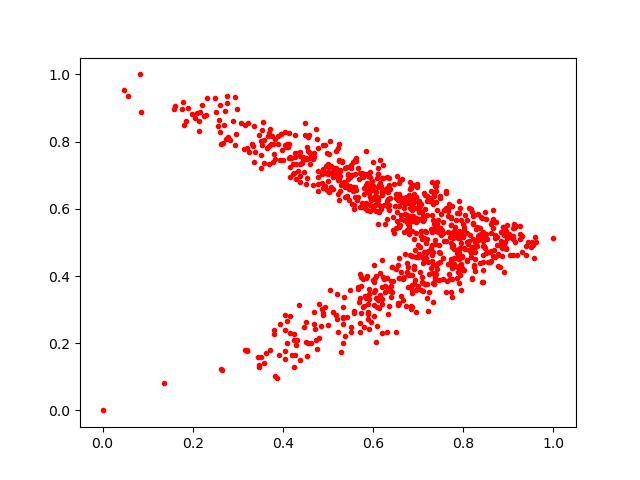

Values plotted in this chart, from the file beside it:
0.7531138, 0.5370212
0.9621, 0.5013
0.7422, 0.5979
0.6106, 0.6647
0.6801, 0.4021
0.8435, 0.5043
0.4754, 0.807
0.6901, 0.6695
0.9525, 0.5001
0.6732, 0.6363
0.8321, 0.506
0.3586, 0.8052
0.6451, 0.3864
0.5419, 0.724
0.5514, 0.7226
0.2763, 0.9356
0.6417, 0.4261
0.7307, 0.582
0.7355, 0.6386
0.6008, 0.598
0.7203, 0.51
0.2293, 0.8777
0.5193, 0.6966
0.6614, 0.4128
0.8099, 0.4952
0.3826, 0.1015
0.6382, 0.3561
0.8232, 0.4254
0.8007, 0.5464
0.6944, 0.5596
0.864, 0.5601
0.2049, 0.8705
0.1884, 0.9005
0.7222, 0.2956
0.6111, 0.7033
0.5845, 0.6171
0.7725, 0.4506
0.525, 0.7932
0.4768, 0.6531
0.7655, 0.5323
0.7022, 0.4653
0.5962, 0.2629
0.6814, 0.6789
0.5578, 0.6108
0.264, 0.1195
0.502, 0.7249
0.7724, 0.5735
0.8819, 0.4269
0.6546, 0.6266
0.6315, 0.6953
0.1604, 0.9067
0.767, 0.4348
0.8508, 0.5256
0.5885, 0.2924
0.3684, 0.7319
0.8578, 0.4711
0.6872, 0.5637
0.7144, 0.533
0.9491, 0.4861
0.578, 0.3081
0.6534, 0.5908
... 856 more rows
